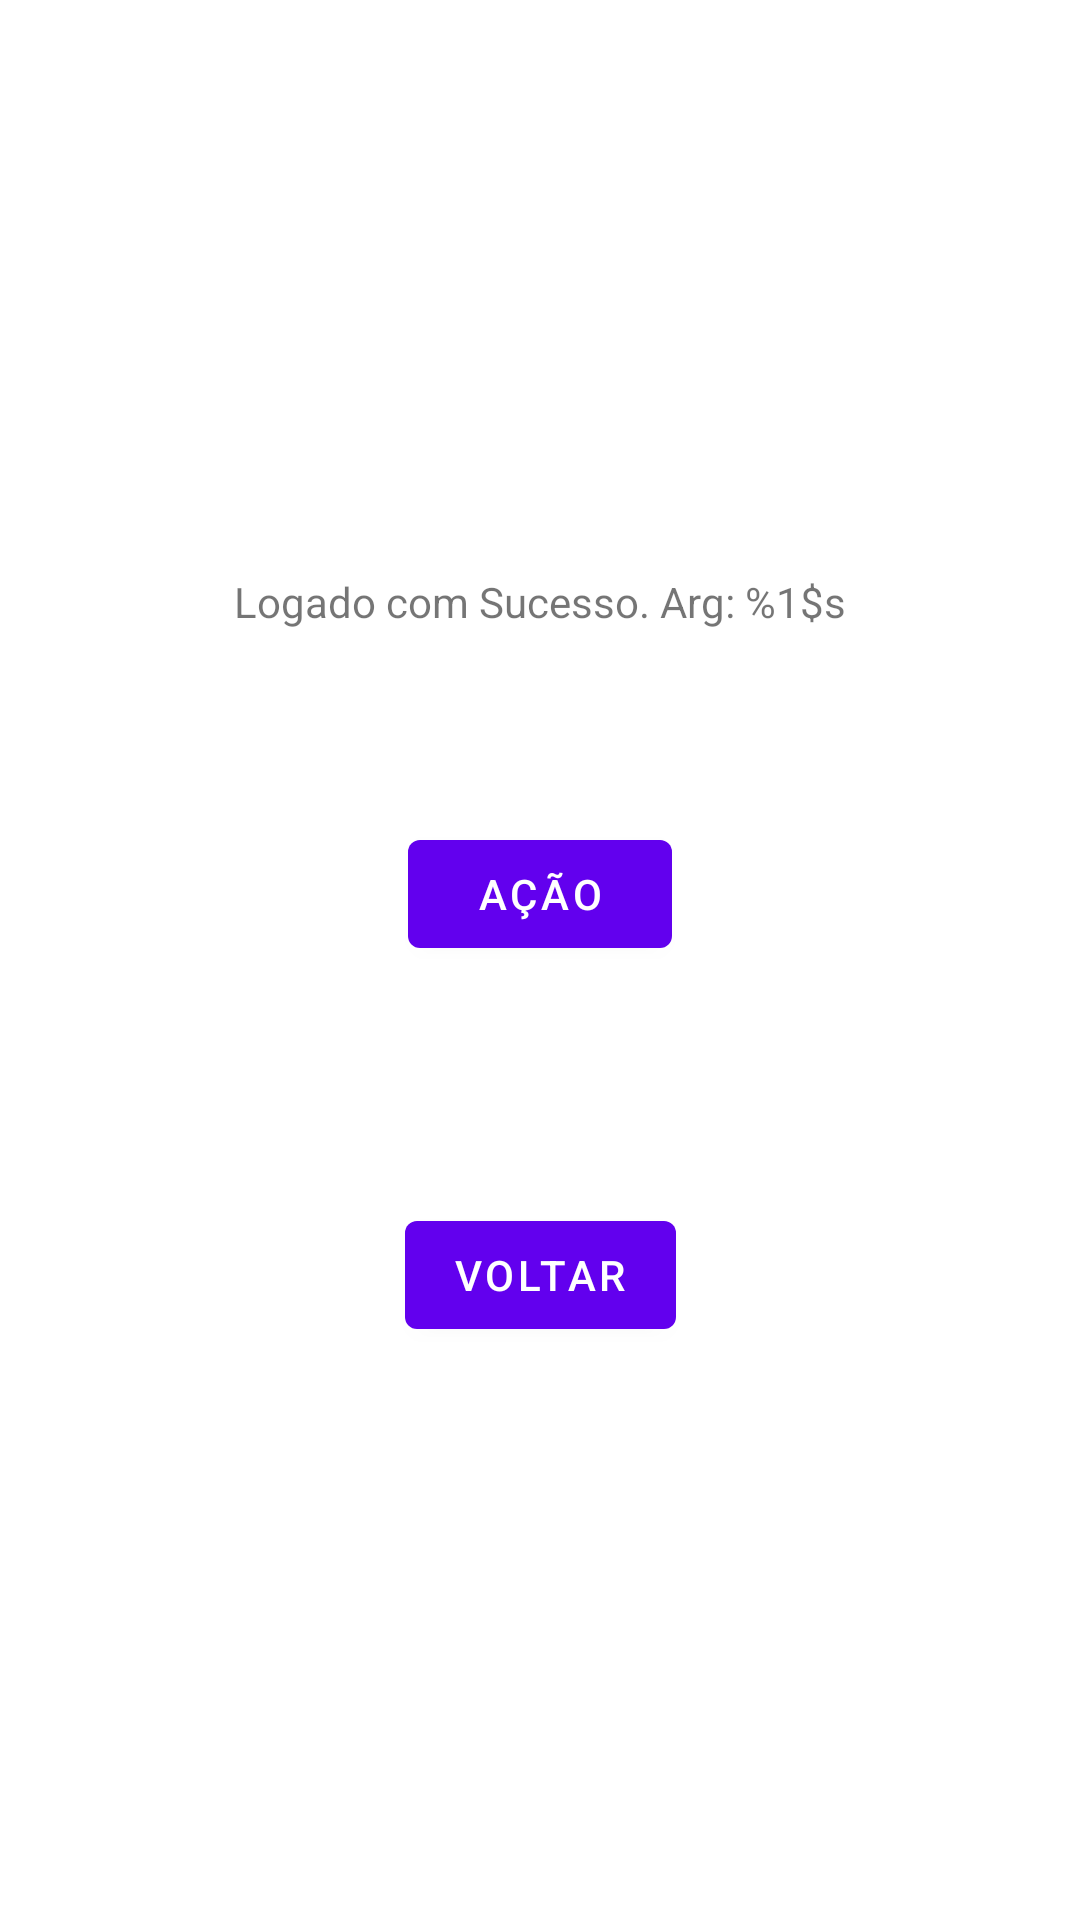

Produce the Android XML layout that renders to this screen, including the resource entries it uses.
<!-- AndroidManifest.xml: application theme Theme.PocTests -->
<!-- res/layout/fragment_second.xml -->
<?xml version="1.0" encoding="utf-8"?>
<androidx.constraintlayout.widget.ConstraintLayout xmlns:android="http://schemas.android.com/apk/res/android"
    xmlns:app="http://schemas.android.com/apk/res-auto"
    xmlns:tools="http://schemas.android.com/tools"
    android:layout_width="match_parent"
    android:layout_height="match_parent"
    tools:context=".SecondFragment">

    <TextView
        android:id="@+id/homeTitle"
        android:layout_width="wrap_content"
        android:layout_height="wrap_content"
        app:layout_constraintBottom_toTopOf="@id/back"
        app:layout_constraintEnd_toEndOf="parent"
        app:layout_constraintStart_toStartOf="parent"
        app:layout_constraintTop_toTopOf="parent"
        android:text="@string/home_title"/>

    <Button
        android:id="@+id/action"
        android:layout_width="wrap_content"
        android:layout_height="wrap_content"
        android:text="Ação"
        app:layout_constraintTop_toBottomOf="@id/homeTitle"
        app:layout_constraintStart_toStartOf="parent"
        app:layout_constraintEnd_toEndOf="parent"
        android:layout_marginTop="64dp"/>

    <TextView
        android:id="@+id/actionText"
        android:layout_width="wrap_content"
        android:layout_height="wrap_content"
        app:layout_constraintTop_toBottomOf="@id/action"
        app:layout_constraintStart_toStartOf="parent"
        app:layout_constraintEnd_toEndOf="parent"
        android:layout_marginTop="24dp"/>

    <Button
        android:id="@+id/back"
        android:layout_width="wrap_content"
        android:layout_height="wrap_content"
        android:text="@string/previous"
        app:layout_constraintBottom_toBottomOf="parent"
        app:layout_constraintEnd_toEndOf="parent"
        app:layout_constraintStart_toStartOf="parent"
        app:layout_constraintTop_toBottomOf="@id/homeTitle" />
</androidx.constraintlayout.widget.ConstraintLayout>
<!-- resources referenced by this layout -->
<resources>
  <string name="home_title">Logado com Sucesso. Arg: %1$s</string>
  <string name="previous">Voltar</string>
  <style name="Theme.PocTests" parent="Theme.MaterialComponents.DayNight.DarkActionBar">
          
          <item name="colorPrimary">@color/purple_500</item>
          <item name="colorPrimaryVariant">@color/purple_700</item>
          <item name="colorOnPrimary">@color/white</item>
          
          <item name="colorSecondary">@color/teal_200</item>
          <item name="colorSecondaryVariant">@color/teal_700</item>
          <item name="colorOnSecondary">@color/black</item>
          
          <item name="android:statusBarColor" tools:targetApi="l">?attr/colorPrimaryVariant</item>
          
      </style>
  <!-- not gathered from this repository: default colours our renderer supplied (Android Studio template values) -->
  <color name="purple_500">#FF6200EE</color>
  <color name="purple_700">#FF3700B3</color>
  <color name="teal_200">#FF03DAC5</color>
  <color name="teal_700">#FF018786</color>
  <color name="black">#FF000000</color>
  <color name="white">#FFFFFFFF</color>
</resources>
